Photos from the image-classification dataset "datasets" in the GitHub repository MatthiasDR96/vision_demonstrator. Its 3 classes are: c-not defect, no defect, scratch.

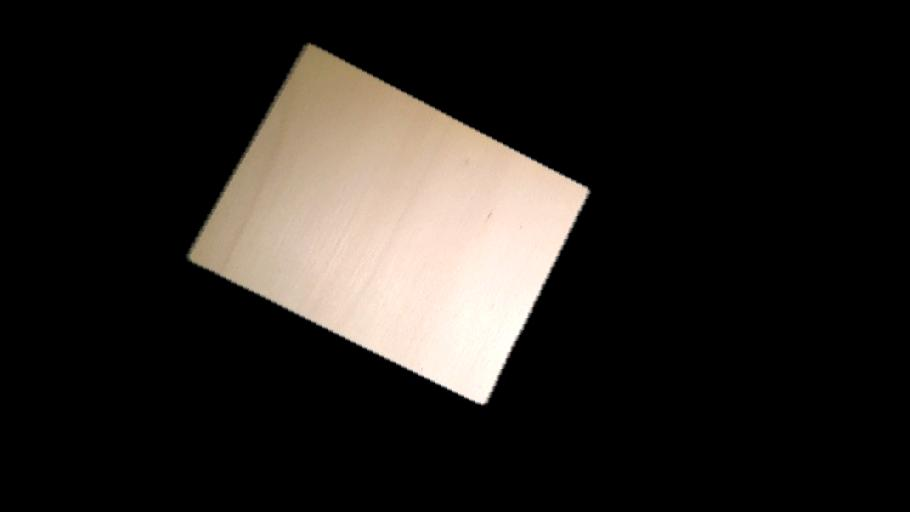
Label: no defect

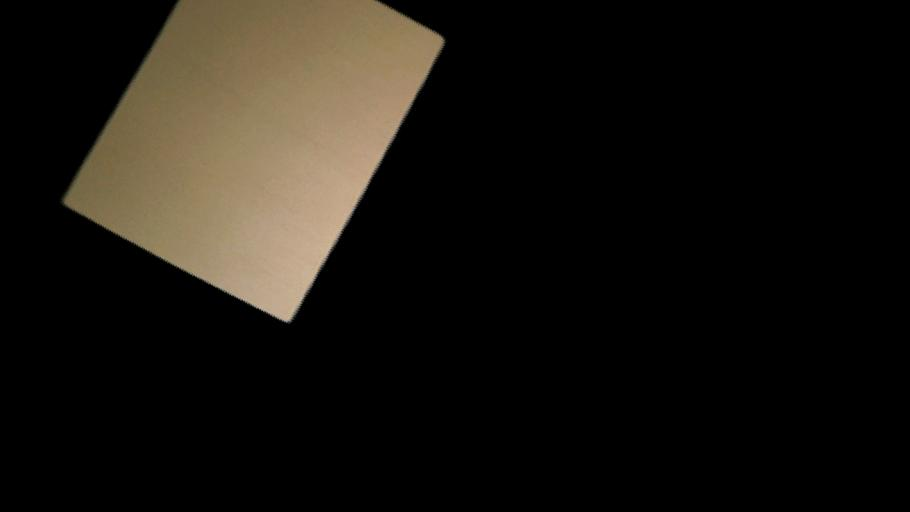
Label: no defect

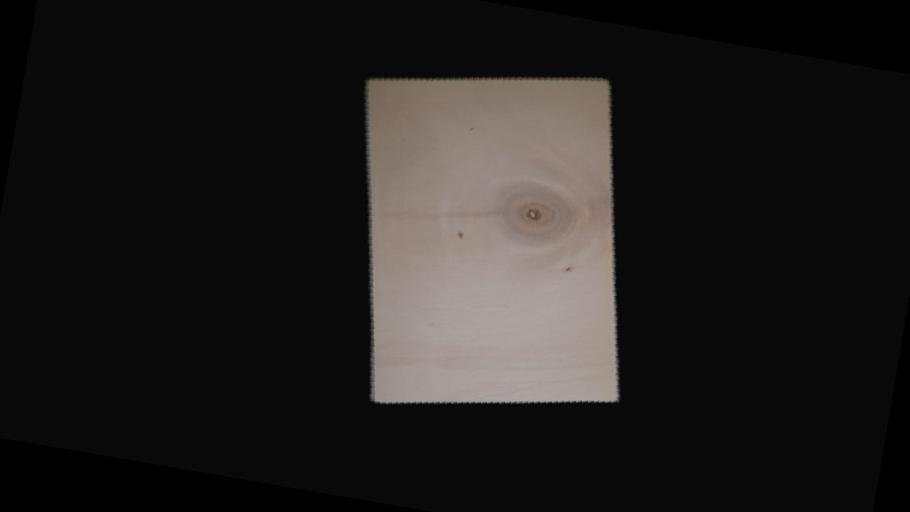
Label: c-not defect

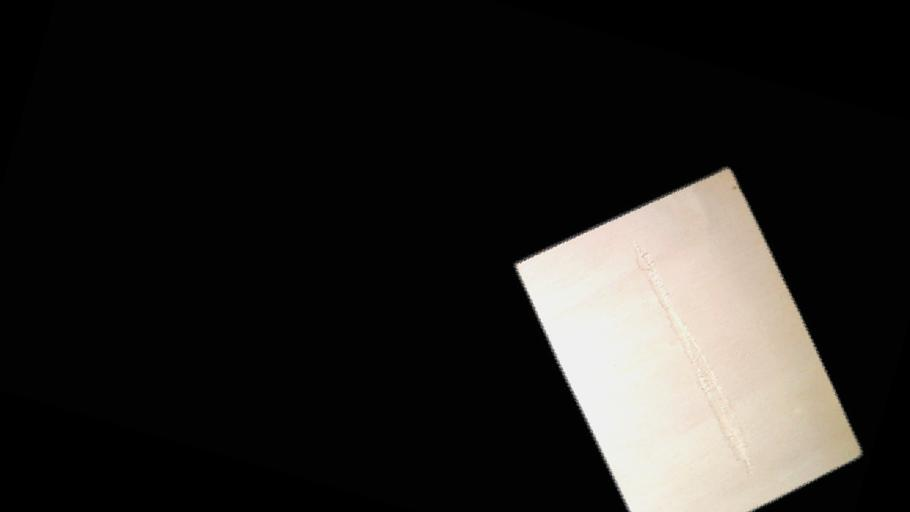
Label: scratch

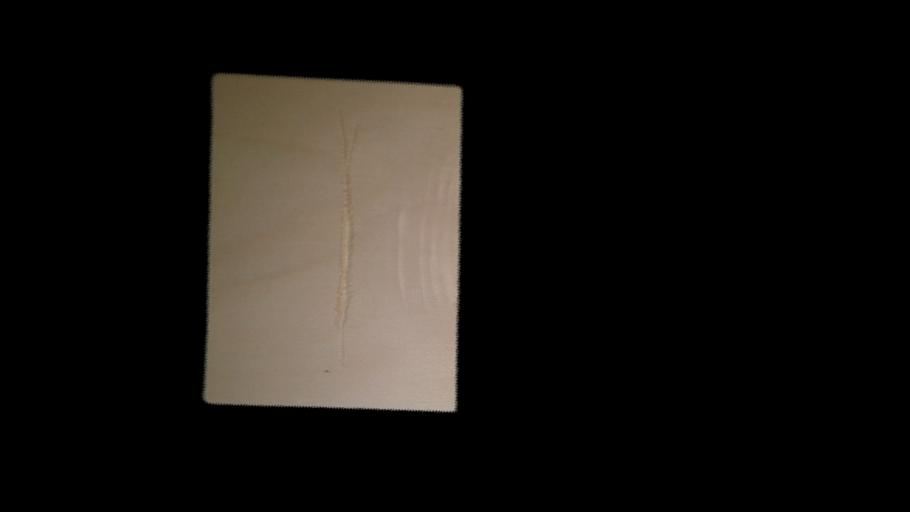
Label: scratch

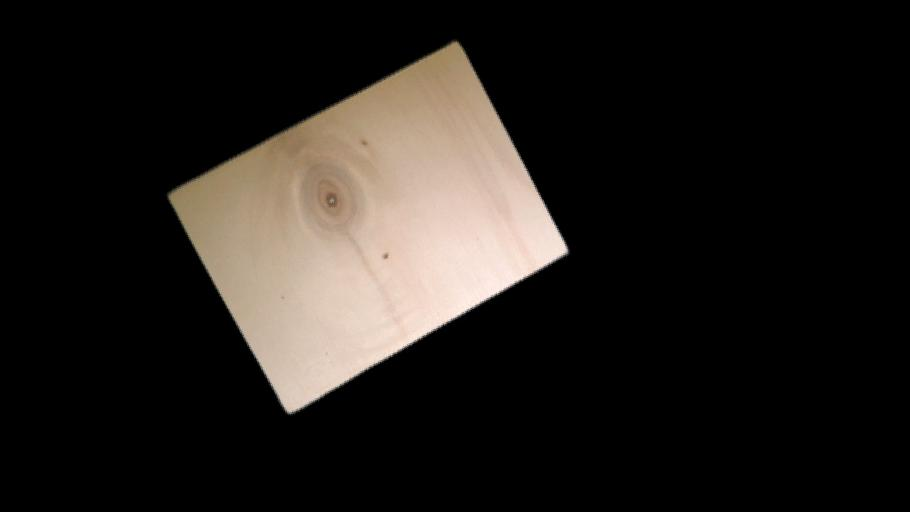
Label: c-not defect
